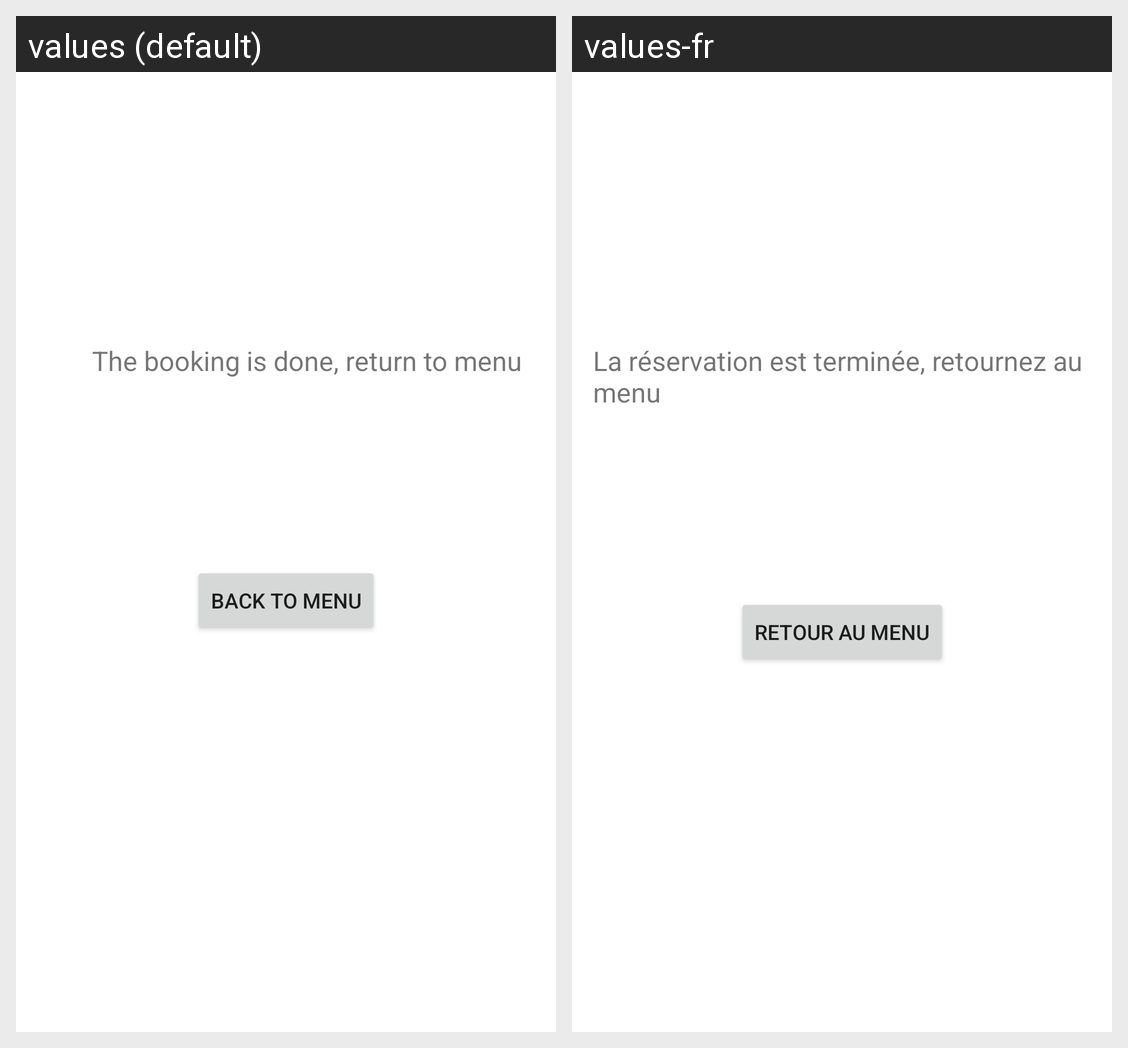

Translations of the strings shown on this Android screen, per locale in the grid:
Android screen res/layout/activity_confirmation.xml rendered under 2 locales, left to right: values (default), values-fr. Device: Nexus 5 (rendered at 1080×1920; each locale shown at half size, 540×960, under a caption strip naming it); theme AppTheme.
Strings drawn on this screen, with the default value and each locale's value (text and hints the layout hard-codes, and strings that could not be matched under every locale, appear in the picture but are not listed):

backToMenu
  values: Back to menu
  values-fr: Retour au menu

validationText
  values: The booking is done, return to menu
  values-fr: La réservation est terminée, retournez au menu
